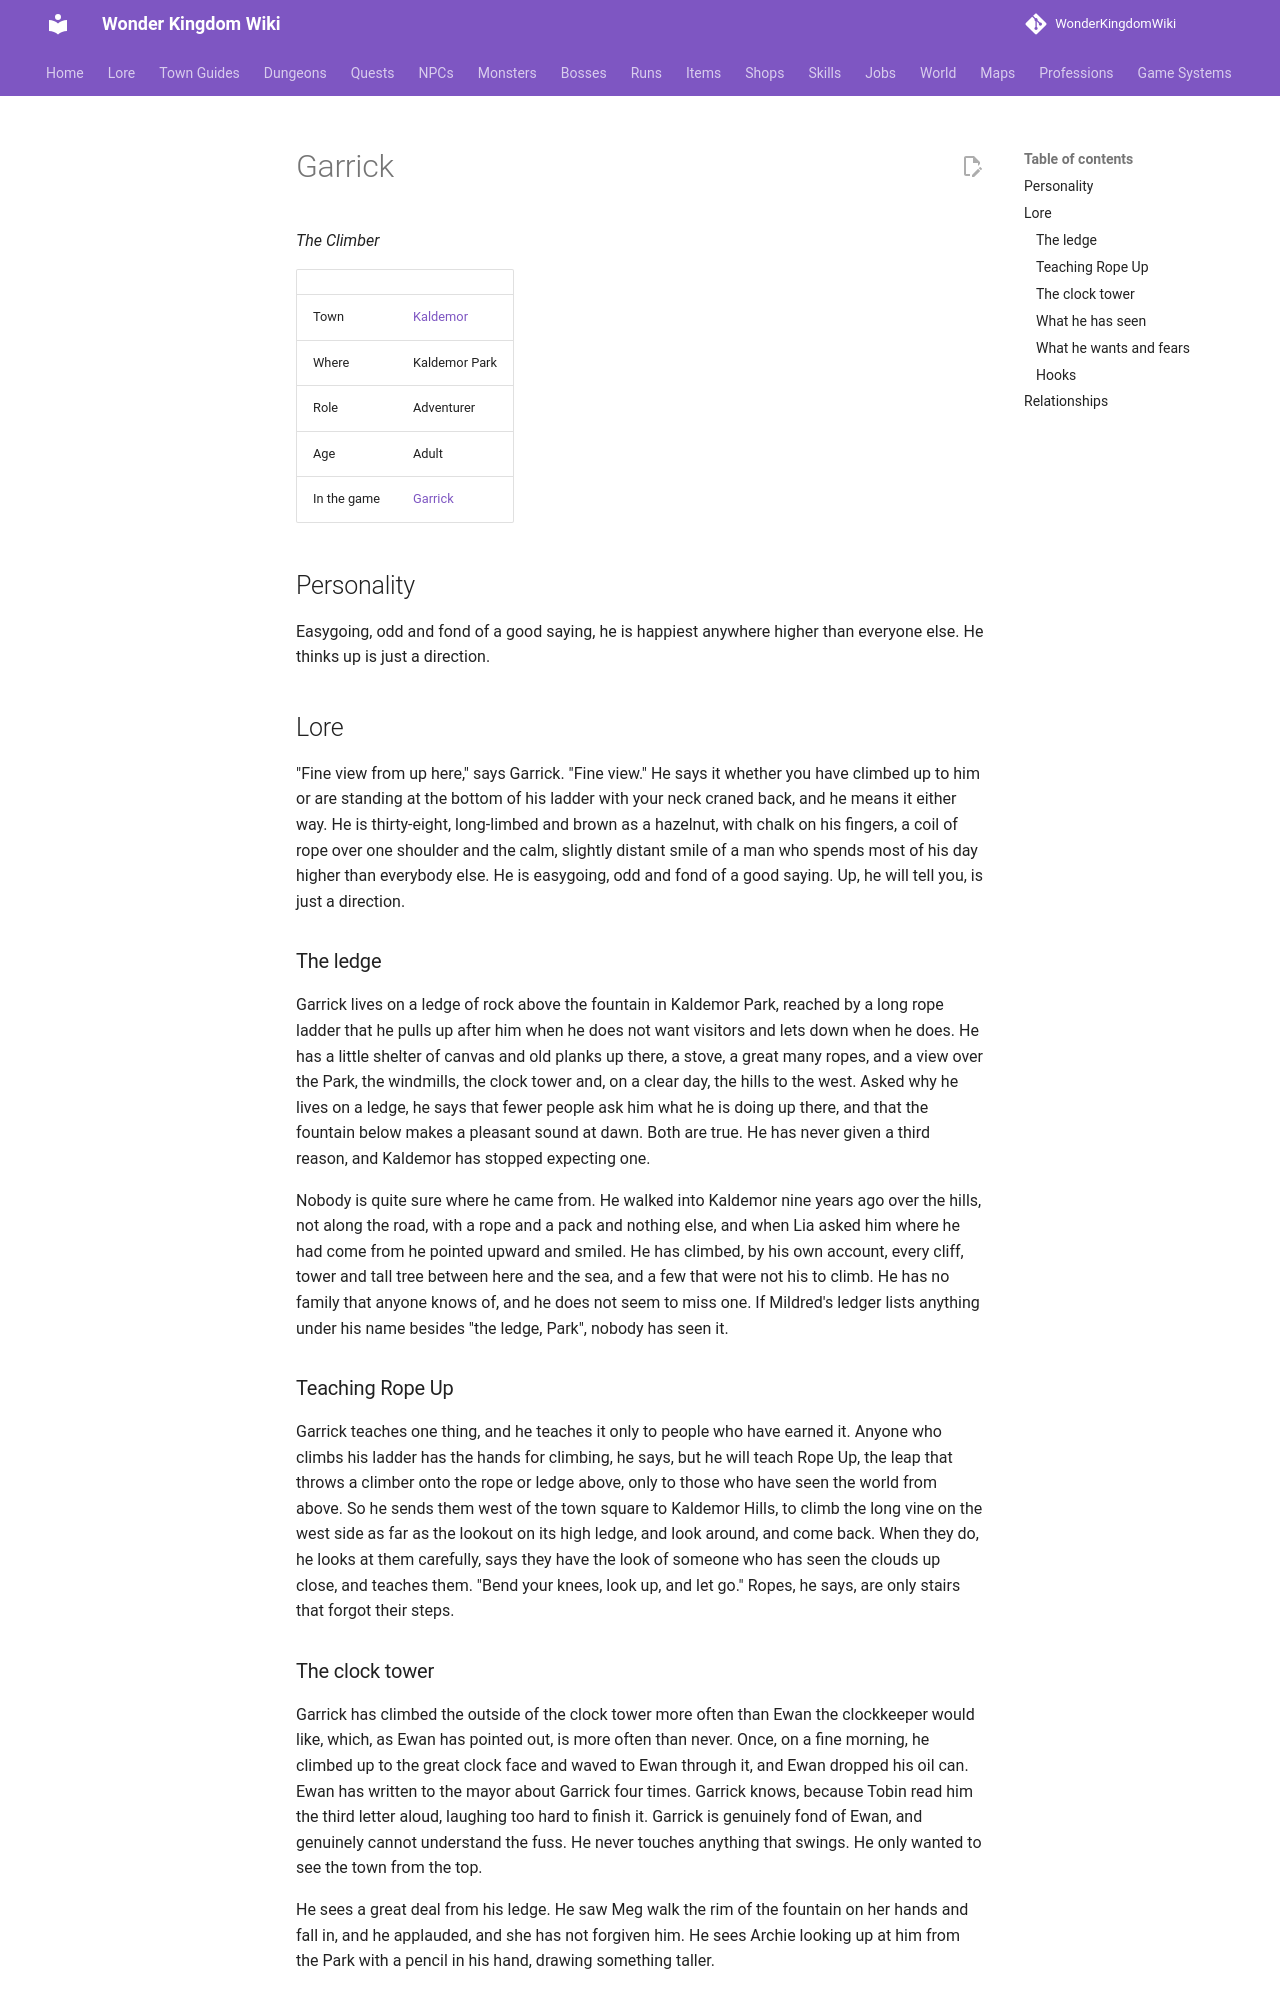

repository: alonohana627/WonderKingdomWiki · page: lore/people/kaldemor/garrick/index.html · generator: mkdocs

<!-- Generated by tools/people.py from data/people/. Do not edit: changes are overwritten. -->

# Garrick

*The Climber*

|  |  |
|---|---|
| Town | [Kaldemor](../../towns/kaldemor.md) |
| Where | Kaldemor Park |
| Role | Adventurer |
| Age | Adult |
| In the game | [Garrick](../../../npcs/garrick.md) |

## Personality

Easygoing, odd and fond of a good saying, he is happiest anywhere higher than everyone else. He thinks up is just a direction.

## Lore

"Fine view from up here," says Garrick. "Fine view." He says it whether you have climbed up to him or are standing at the bottom of his ladder with your neck craned back, and he means it either way. He is thirty-eight, long-limbed and brown as a hazelnut, with chalk on his fingers, a coil of rope over one shoulder and the calm, slightly distant smile of a man who spends most of his day higher than everybody else. He is easygoing, odd and fond of a good saying. Up, he will tell you, is just a direction.

### The ledge

Garrick lives on a ledge of rock above the fountain in Kaldemor Park, reached by a long rope ladder that he pulls up after him when he does not want visitors and lets down when he does. He has a little shelter of canvas and old planks up there, a stove, a great many ropes, and a view over the Park, the windmills, the clock tower and, on a clear day, the hills to the west. Asked why he lives on a ledge, he says that fewer people ask him what he is doing up there, and that the fountain below makes a pleasant sound at dawn. Both are true. He has never given a third reason, and Kaldemor has stopped expecting one.

Nobody is quite sure where he came from. He walked into Kaldemor nine years ago over the hills, not along the road, with a rope and a pack and nothing else, and when Lia asked him where he had come from he pointed upward and smiled. He has climbed, by his own account, every cliff, tower and tall tree between here and the sea, and a few that were not his to climb. He has no family that anyone knows of, and he does not seem to miss one. If Mildred's ledger lists anything under his name besides "the ledge, Park", nobody has seen it.

### Teaching Rope Up

Garrick teaches one thing, and he teaches it only to people who have earned it. Anyone who climbs his ladder has the hands for climbing, he says, but he will teach Rope Up, the leap that throws a climber onto the rope or ledge above, only to those who have seen the world from above. So he sends them west of the town square to Kaldemor Hills, to climb the long vine on the west side as far as the lookout on its high ledge, and look around, and come back. When they do, he looks at them carefully, says they have the look of someone who has seen the clouds up close, and teaches them. "Bend your knees, look up, and let go." Ropes, he says, are only stairs that forgot their steps.
